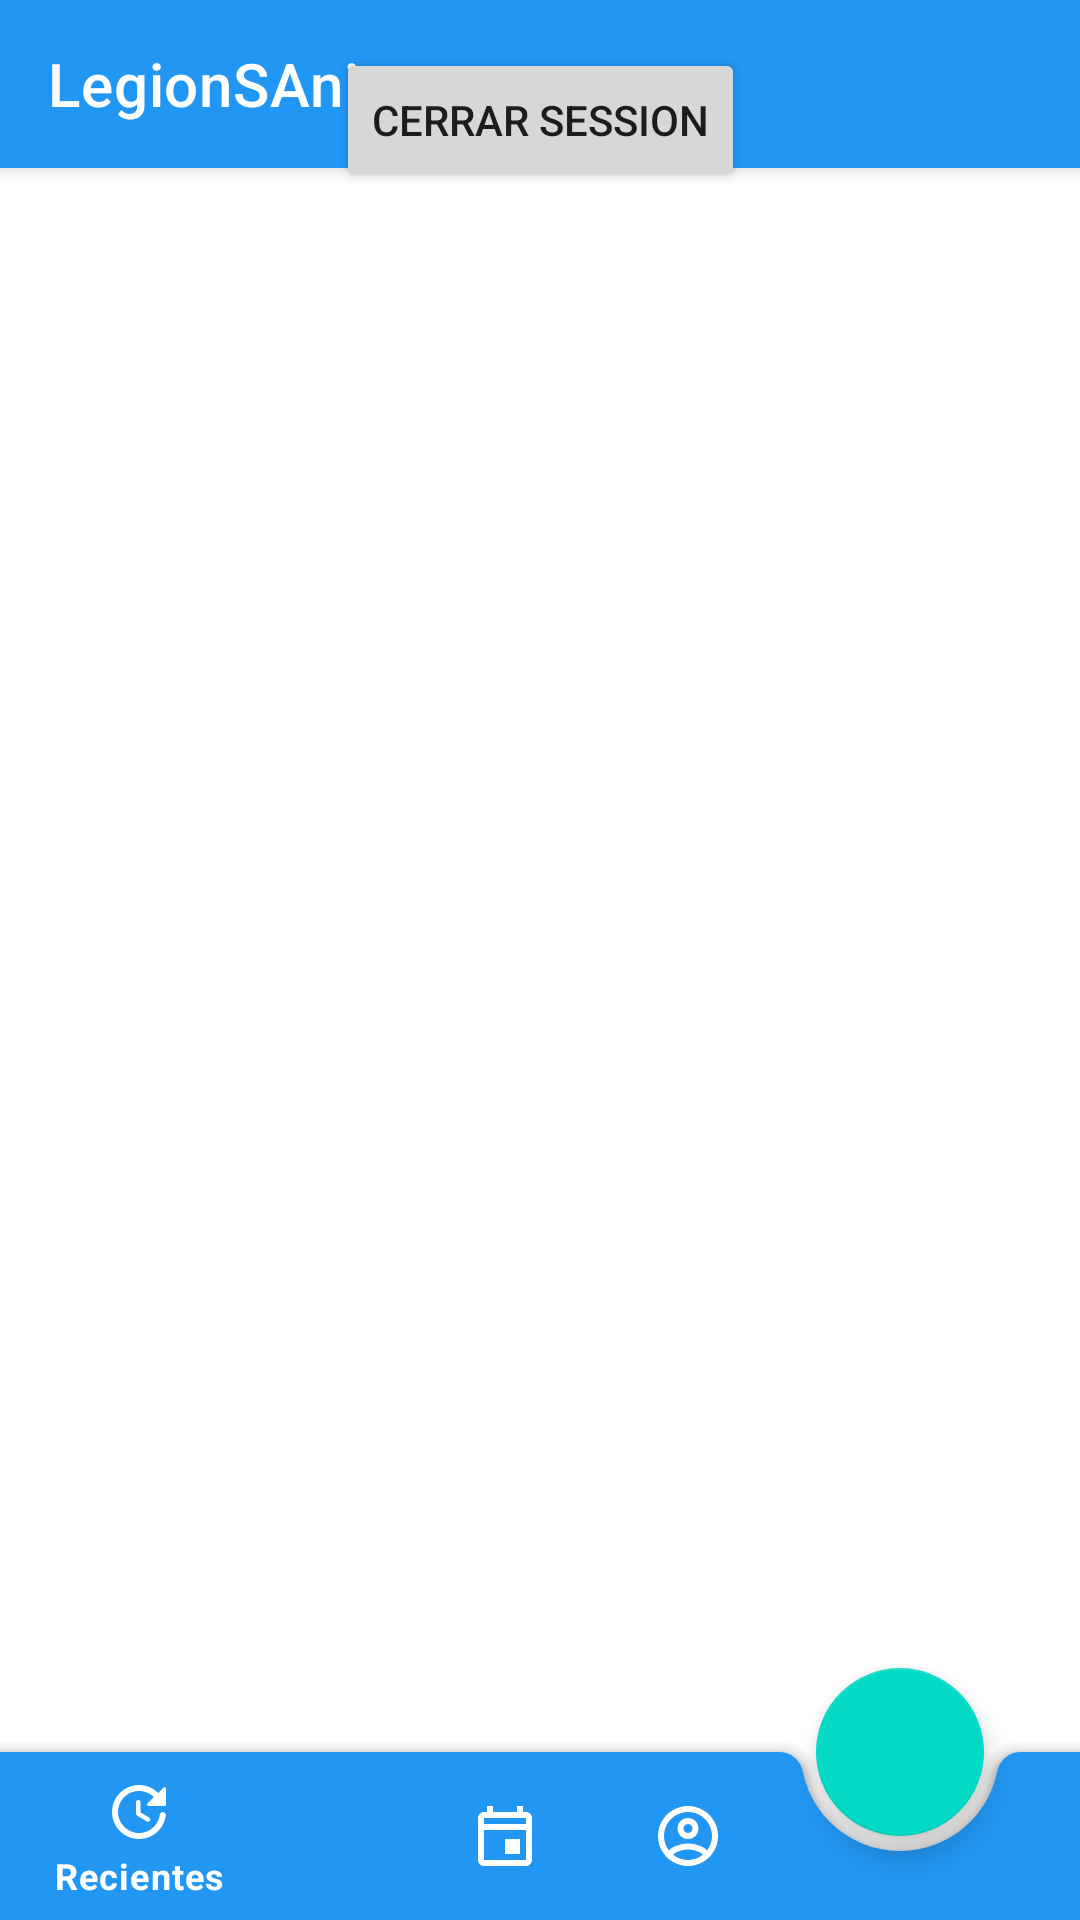

Android layout source for this screen:
<!-- AndroidManifest.xml: application theme AppTheme -->
<!-- res/layout/activity_principal.xml -->
<?xml version="1.0" encoding="utf-8"?>
<layout xmlns:android="http://schemas.android.com/apk/res/android"
    xmlns:app="http://schemas.android.com/apk/res-auto"
    xmlns:tools="http://schemas.android.com/tools">

    <data>
        <variable
            name="viewmodel"
            type="com.example.sadanime.modulo.principal.viewModel.PrincipalViewModel" />
    </data>

    <androidx.constraintlayout.widget.ConstraintLayout
        android:id="@+id/root_principal"
        android:layout_width="match_parent"
        android:layout_height="match_parent"
        tools:context=".modulo.principal.view.PrincipalActivity">

        <androidx.appcompat.widget.SearchView
            android:layout_width="match_parent"
            android:layout_height="wrap_content"
            app:layout_constraintTop_toTopOf="parent"
            />

        <Button
            android:id="@+id/btn_singout"
            android:layout_width="wrap_content"
            android:layout_height="wrap_content"
            android:text="Cerrar session"
            android:layout_marginTop="16dp"
            app:layout_constraintTop_toTopOf="parent"
            app:layout_constraintLeft_toLeftOf="parent"
            app:layout_constraintRight_toRightOf="parent" />



        <androidx.coordinatorlayout.widget.CoordinatorLayout
            android:layout_width="match_parent"
            android:layout_height="match_parent">

            <com.google.android.material.appbar.AppBarLayout
                android:layout_width="match_parent"
                android:layout_height="wrap_content"
                >

                <androidx.appcompat.widget.Toolbar
                    android:id="@+id/tb_principal"
                    android:layout_width="match_parent"
                    android:layout_height="wrap_content"
                    app:title="LegionSAnime"
                    app:titleTextColor="@color/colorWhite"
                    />
            </com.google.android.material.appbar.AppBarLayout>

            <FrameLayout
                android:id="@+id/fg_princial"
                android:layout_width="match_parent"
                android:layout_height="match_parent"
                android:layout_weight="1"
                android:layout_above="@+id/bapp_principal"
                app:layout_behavior="@string/appbar_scrolling_view_behavior" />


            <com.google.android.material.bottomappbar.BottomAppBar
                android:id="@+id/bapp_principal"
                android:layout_width="match_parent"
                android:layout_height="wrap_content"
                android:layout_gravity="bottom"
                app:backgroundTint="?attr/colorPrimary"
                app:fabAlignmentMode="end">

                <com.google.android.material.bottomnavigation.BottomNavigationView
                    android:id="@+id/bnv_principal"
                    android:layout_width="match_parent"
                    android:layout_height="match_parent"
                    android:layout_marginEnd="100dp"
                    android:layout_marginRight="100dp"
                    app:backgroundTint="@android:color/transparent"
                    app:elevation="0dp"
                    app:itemIconTint="@android:color/white"
                    app:itemRippleColor="@android:color/white"
                    app:itemTextColor="@android:color/white"
                    app:menu="@menu/menu_principal"
                    />

            </com.google.android.material.bottomappbar.BottomAppBar>

            <com.google.android.material.floatingactionbutton.FloatingActionButton
                android:id="@+id/fab"
                app:srcCompat="@drawable/ic_search"
                android:layout_width="wrap_content"
                android:layout_height="wrap_content"
                app:layout_anchor="@id/bapp_principal" />

        </androidx.coordinatorlayout.widget.CoordinatorLayout>
    </androidx.constraintlayout.widget.ConstraintLayout>
</layout>
<!-- resources referenced by this layout -->
<resources>
  <color name="colorWhite">#ffffff</color>
  <style name="AppTheme" parent="Theme.MaterialComponents.Light.NoActionBar">
          
          <item name="colorPrimary">@color/colorPrimary</item>
          <item name="colorPrimaryDark">@color/colorPrimaryDark</item>
          <item name="colorAccent">@color/colorAccent</item>
      </style>
  <color name="colorPrimary">#2196F3</color>
  <color name="colorPrimaryDark">#3F51B5</color>
  <color name="colorAccent">#D81B60</color>
</resources>
